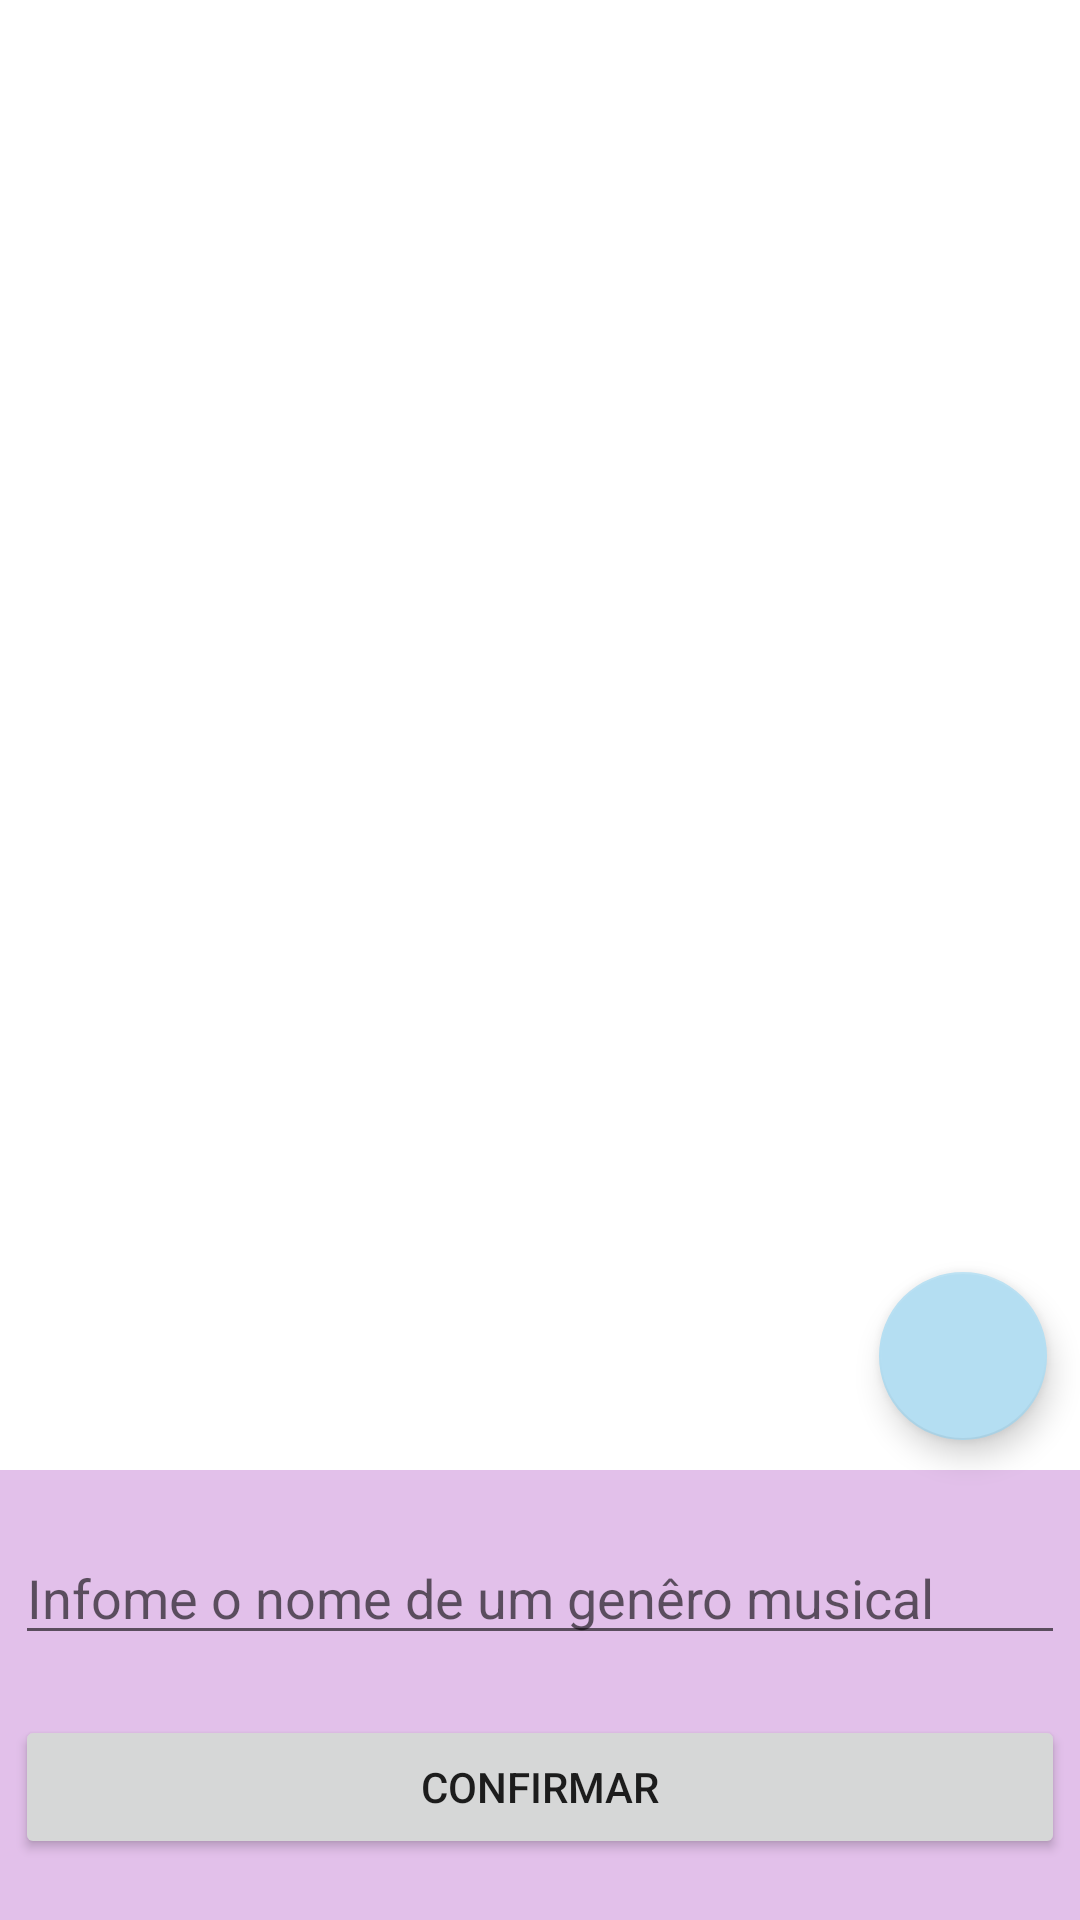

Here is an Android app screen rendered from its layout file. Give the layout XML and the strings, colors and styles it references.
<!-- AndroidManifest.xml: application theme Theme.AppMyMusics -->
<!-- res/layout/activity_categoria.xml -->
<?xml version="1.0" encoding="utf-8"?>
<androidx.constraintlayout.widget.ConstraintLayout xmlns:android="http://schemas.android.com/apk/res/android"
    xmlns:app="http://schemas.android.com/apk/res-auto"
    xmlns:tools="http://schemas.android.com/tools"
    android:layout_width="match_parent"
    android:layout_height="match_parent"
    tools:context=".CategoriaActivity">

    <com.google.android.material.floatingactionbutton.FloatingActionButton
        android:id="@+id/fabNovaCategoria"
        android:layout_width="wrap_content"
        android:layout_height="wrap_content"
        android:layout_marginEnd="10dp"
        android:layout_marginBottom="10dp"
        android:clickable="true"
        app:backgroundTint="#B4DEF2"
        app:layout_constraintBottom_toTopOf="@+id/linearLayout"
        app:layout_constraintEnd_toEndOf="@+id/lvCategoria"
        app:maxImageSize="62dp"
        app:rippleColor="#857676"
        app:srcCompat="@drawable/baseline_add_circle_24" />

    <ListView
        android:id="@+id/lvCategoria"
        android:layout_width="0dp"
        android:layout_height="0dp"
        android:layout_marginStart="1dp"
        android:layout_marginTop="32dp"
        android:layout_marginEnd="1dp"
        android:layout_marginBottom="16dp"
        app:layout_constraintBottom_toBottomOf="parent"
        app:layout_constraintEnd_toEndOf="parent"
        app:layout_constraintStart_toStartOf="parent"
        app:layout_constraintTop_toTopOf="parent">

    </ListView>

    <LinearLayout
        android:id="@+id/linearLayout"
        android:layout_width="match_parent"
        android:layout_height="150dp"
        android:background="#E2C0EA"
        android:gravity="center"
        android:orientation="vertical"
        app:layout_constraintBottom_toBottomOf="parent">

        <EditText
            android:id="@+id/etGenero"
            android:layout_width="match_parent"
            android:layout_height="wrap_content"
            android:layout_marginStart="5dp"
            android:layout_marginEnd="5dp"
            android:ems="10"
            android:hint="Infome o nome de um genêro musical"
            android:inputType="textPersonName"
            android:textAlignment="textStart" />

        <Button
            android:id="@+id/btConfirmar"
            android:layout_width="match_parent"
            android:layout_height="wrap_content"
            android:layout_marginStart="5sp"
            android:layout_marginTop="20dp"
            android:layout_marginEnd="5dp"
            android:text="Confirmar" />
    </LinearLayout>
</androidx.constraintlayout.widget.ConstraintLayout>
<!-- resources referenced by this layout -->
<resources>
  <style name="Theme.AppMyMusics" parent="Theme.MaterialComponents.DayNight.DarkActionBar">
          
          <item name="colorPrimary">@color/green_2</item>// antes era purple_500
          <item name="colorPrimaryVariant">@color/green_1</item>// antes era purple_700
          <item name="colorOnPrimary">@color/white</item>
          
          <item name="colorSecondary">@color/teal_200</item>
          <item name="colorSecondaryVariant">@color/teal_700</item>
          <item name="colorOnSecondary">@color/black</item>
          
          <item name="android:statusBarColor">?attr/colorPrimaryVariant</item>
          
      </style>
  <color name="green_2">#49D14F</color>//Aplicada no header Aplicativo MyMusics
  <color name="green_1">#FF46A34A</color>
  <color name="white">#FFFFFFFF</color>
  <color name="teal_200">#FF03DAC5</color>
  <color name="teal_700">#FF018786</color>
  <color name="black">#FF000000</color>
</resources>
